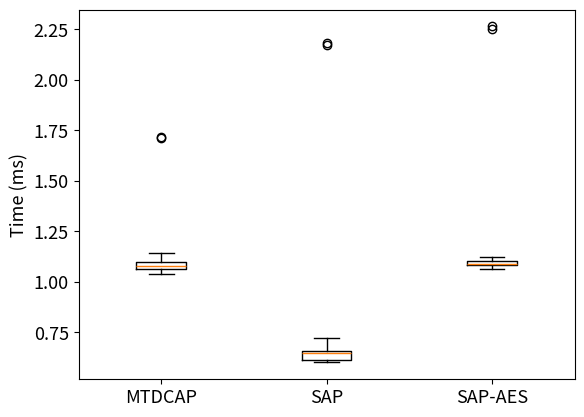

Python code for this plot:
import matplotlib.pyplot as plt
send = [
      [718,714,714,713,721,718,721,727,729,733,710,709,712,728,718,709,755,731,774,749,799,757,730,754,771,776,736,757,745,754,736,744,731,766,736,740,729,737,776,762,751,741,757,761,737,747,767,750,1230,1225],
      [554,486,494,492,484,490,483,480,480,493,486,486,492,481,442,488,450,446,446,502,444,445,446,435,467,460,454,443,452,514,483,475,446,445,445,450,449,449,462,489,440,460,501,497,506,512,518,495,1473,1467],
      [599,593,599,592,599,585,587,609,596,589,590,597,589,590,593,603,596,599,601,596,588,592,592,592,602,592,597,593,592,599,594,602,593,593,616,581,594,599,591,592,578,592,586,590,616,591,610,605,1649,1658]
]

trans = 70

receive = [
      [271,271,268,273,261,256,275,260,264,267,261,284,277,270,259,269,282,275,288,281,275,268,265,268,269,272,264,271,276,277,268,267,261,272,270,268,268,286,267,265,266,261,265,267,279,265,268,266,417,419],
      [98,97,97,96,97,96,97,96,97,87,99,98,97,101,96,98,96,98,97,96,100,96,99,96,99,99,94,93,98,97,97,97,97,87,96,96,96,97,97,97,97,97,97,98,98,97,96,97,639,636],
      [432, 461, 444, 433, 436, 426, 416, 426, 420, 417, 426, 427, 425, 422, 428, 427, 419, 421, 425, 423, 421, 440, 418, 422, 433, 436, 411, 414, 402, 407, 409, 405, 405, 450, 438, 423, 427, 425, 424, 428, 464, 425, 427, 422, 425, 421, 438, 419, 533, 536]
]
data = []
for i in range(3):
      temp = []
      for j in range(50):
            temp.append(send[i][j] + trans + receive[i][j])
      data.append(temp)
newData = [[j / 1000 for j in i] for i in data]
fig = plt.figure()
labels = 'MTDCAP','SAP','SAP-AES'
plt.rcParams['xtick.labelsize'] = 13  # x 轴刻度标签的字体大小
plt.rcParams['ytick.labelsize'] = 13  # y 轴刻度标签的字体大小
plt.ylabel('Time (ms)',fontsize=13)
plt.boxplot(newData, labels=labels)  # grid=False：代表不显示背景中的网格线
fig.savefig('./sapsolutioncompare.eps',dpi=600,format='eps')
plt.show()  # 显示图像